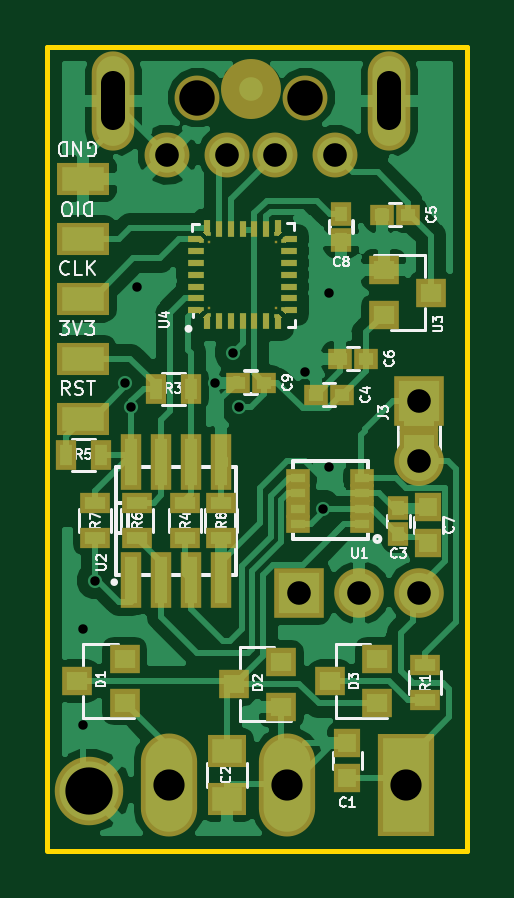
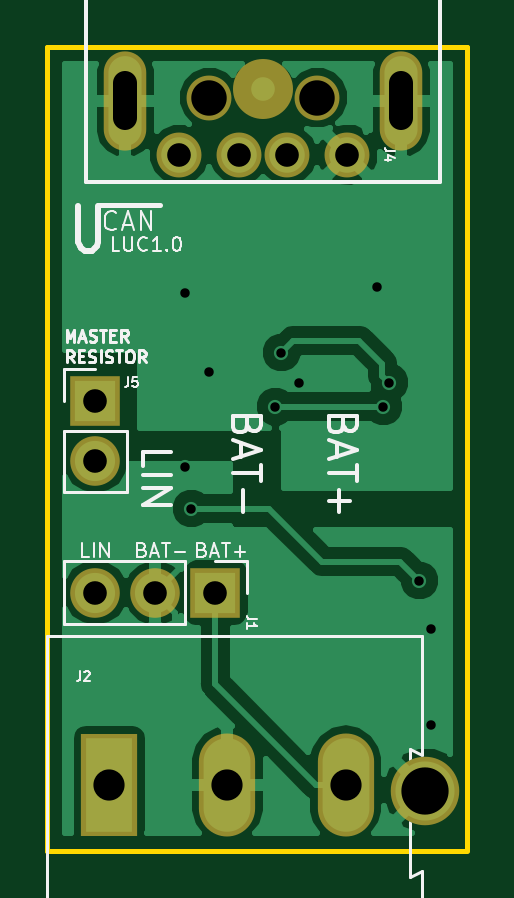
Circuit board: 12 layer files. Board 17.8 x 34.0 mm.
- bottom_copper: LIN_USB_CONVERTER-B.Cu.gbl (24641 bytes)
- bottom_mask: LIN_USB_CONVERTER-B.Mask.gbs (1312 bytes)
- paste: LIN_USB_CONVERTER-B.Paste.gbp (573 bytes)
- bottom_silk: LIN_USB_CONVERTER-B.SilkS.gbo (13925 bytes)
- outline: LIN_USB_CONVERTER-Edge.Cuts.gko (715 bytes)
- top_copper: LIN_USB_CONVERTER-F.Cu.gtl (57115 bytes)
- top_mask: LIN_USB_CONVERTER-F.Mask.gts (6171 bytes)
- paste: LIN_USB_CONVERTER-F.Paste.gtp (4607 bytes)
- top_silk: LIN_USB_CONVERTER-F.SilkS.gto (29062 bytes)
- drill: LIN_USB_CONVERTER-NPTH.drl (229 bytes)
- drill: LIN_USB_CONVERTER-PTH.drl (721 bytes)
- drill: LIN_USB_CONVERTER.drl (787 bytes)

=== bottom_copper: LIN_USB_CONVERTER-B.Cu.gbl (24641 bytes, source omitted) ===
=== bottom_mask: LIN_USB_CONVERTER-B.Mask.gbs ===
G04 #@! TF.GenerationSoftware,KiCad,Pcbnew,(2018-02-16 revision c95340fba)-makepkg*
G04 #@! TF.CreationDate,2018-05-22T14:01:30+02:00*
G04 #@! TF.ProjectId,LIN_USB_CONVERTER,4C494E5F5553425F434F4E5645525445,rev?*
G04 #@! TF.SameCoordinates,PX85b9e30PY4aad300*
G04 #@! TF.FileFunction,Soldermask,Bot*
G04 #@! TF.FilePolarity,Negative*
%FSLAX46Y46*%
G04 Gerber Fmt 4.6, Leading zero omitted, Abs format (unit mm)*
G04 Created by KiCad (PCBNEW (2018-02-16 revision c95340fba)-makepkg) date 05/22/18 14:01:30*
%MOMM*%
%LPD*%
G01*
G04 APERTURE LIST*
%ADD10R,2.100000X2.100000*%
%ADD11O,2.100000X2.100000*%
%ADD12C,2.540000*%
%ADD13C,2.900000*%
%ADD14R,2.380000X4.360000*%
%ADD15O,2.380000X4.360000*%
%ADD16C,1.901140*%
%ADD17O,1.800000X4.200000*%
%ADD18C,1.900000*%
G04 APERTURE END LIST*
D10*
X15748000Y-14986000D03*
D11*
X15748000Y-17526000D03*
D12*
X8636000Y-1778000D03*
D13*
X1778000Y-31496000D03*
D10*
X10668000Y-23114000D03*
D11*
X13208000Y-23114000D03*
X15748000Y-23114000D03*
D14*
X15160000Y-31242000D03*
D15*
X10160000Y-31242000D03*
X5160000Y-31242000D03*
D16*
X12192860Y-4574120D03*
X9652860Y-4574120D03*
X7620860Y-4574120D03*
X5080860Y-4574120D03*
D17*
X14478000Y-2286000D03*
X2794000Y-2286000D03*
D18*
X6350000Y-2159000D03*
X10922000Y-2159000D03*
M02*

=== paste: LIN_USB_CONVERTER-B.Paste.gbp ===
G04 #@! TF.GenerationSoftware,KiCad,Pcbnew,(2018-02-16 revision c95340fba)-makepkg*
G04 #@! TF.CreationDate,2018-05-01T15:17:05+02:00*
G04 #@! TF.ProjectId,LIN_USB_CONVERTER,4C494E5F5553425F434F4E5645525445,rev?*
G04 #@! TF.SameCoordinates,Original*
G04 #@! TF.FileFunction,Paste,Bot*
G04 #@! TF.FilePolarity,Positive*
%FSLAX46Y46*%
G04 Gerber Fmt 4.6, Leading zero omitted, Abs format (unit mm)*
G04 Created by KiCad (PCBNEW (2018-02-16 revision c95340fba)-makepkg) date 05/01/18 15:17:05*
%MOMM*%
%LPD*%
G01*
G04 APERTURE LIST*
G04 APERTURE END LIST*
M02*

=== bottom_silk: LIN_USB_CONVERTER-B.SilkS.gbo (13925 bytes, source omitted) ===
=== outline: LIN_USB_CONVERTER-Edge.Cuts.gko ===
G04 #@! TF.GenerationSoftware,KiCad,Pcbnew,(2018-02-16 revision c95340fba)-makepkg*
G04 #@! TF.CreationDate,2018-05-22T14:01:30+02:00*
G04 #@! TF.ProjectId,LIN_USB_CONVERTER,4C494E5F5553425F434F4E5645525445,rev?*
G04 #@! TF.SameCoordinates,PX85b9e30PY4aad300*
G04 #@! TF.FileFunction,Profile,NP*
%FSLAX46Y46*%
G04 Gerber Fmt 4.6, Leading zero omitted, Abs format (unit mm)*
G04 Created by KiCad (PCBNEW (2018-02-16 revision c95340fba)-makepkg) date 05/22/18 14:01:30*
%MOMM*%
%LPD*%
G01*
G04 APERTURE LIST*
%ADD10C,0.200000*%
G04 APERTURE END LIST*
D10*
X17780000Y-34036000D02*
X0Y-34036000D01*
X17780000Y0D02*
X17780000Y-34036000D01*
X0Y0D02*
X17780000Y0D01*
X0Y-34000000D02*
X0Y0D01*
M02*

=== top_copper: LIN_USB_CONVERTER-F.Cu.gtl (57115 bytes, source omitted) ===
=== top_mask: LIN_USB_CONVERTER-F.Mask.gts ===
G04 #@! TF.GenerationSoftware,KiCad,Pcbnew,(2018-02-16 revision c95340fba)-makepkg*
G04 #@! TF.CreationDate,2018-05-22T14:01:30+02:00*
G04 #@! TF.ProjectId,LIN_USB_CONVERTER,4C494E5F5553425F434F4E5645525445,rev?*
G04 #@! TF.SameCoordinates,PX85b9e30PY4aad300*
G04 #@! TF.FileFunction,Soldermask,Top*
G04 #@! TF.FilePolarity,Negative*
%FSLAX46Y46*%
G04 Gerber Fmt 4.6, Leading zero omitted, Abs format (unit mm)*
G04 Created by KiCad (PCBNEW (2018-02-16 revision c95340fba)-makepkg) date 05/22/18 14:01:30*
%MOMM*%
%LPD*%
G01*
G04 APERTURE LIST*
%ADD10R,1.650000X1.400000*%
%ADD11R,0.900000X1.300000*%
%ADD12R,0.908000X2.400000*%
%ADD13R,1.300000X1.200000*%
%ADD14R,1.000000X0.900000*%
%ADD15R,0.900000X1.000000*%
%ADD16R,2.200000X1.400000*%
%ADD17R,2.100000X2.100000*%
%ADD18O,2.100000X2.100000*%
%ADD19R,1.670000X1.370000*%
%ADD20R,1.150000X1.200000*%
%ADD21R,0.702000X0.302000*%
%ADD22R,0.302000X0.702000*%
%ADD23R,0.102000X0.102000*%
%ADD24C,0.214000*%
%ADD25C,0.100000*%
%ADD26R,0.152000X0.152000*%
%ADD27R,0.502000X0.302000*%
%ADD28R,0.302000X0.502000*%
%ADD29C,2.540000*%
%ADD30C,2.900000*%
%ADD31R,1.300000X0.900000*%
%ADD32R,2.380000X4.360000*%
%ADD33O,2.380000X4.360000*%
%ADD34C,1.901140*%
%ADD35O,1.800000X4.200000*%
%ADD36C,1.900000*%
%ADD37R,1.000000X0.750000*%
G04 APERTURE END LIST*
D10*
X7620000Y-29835600D03*
X7620000Y-31835600D03*
D11*
X774000Y-17272000D03*
X2274000Y-17272000D03*
D12*
X3556000Y-17566000D03*
X4826000Y-17566000D03*
X6096000Y-17566000D03*
X7366000Y-17566000D03*
X7366000Y-22566000D03*
X6096000Y-22566000D03*
X4826000Y-22566000D03*
X3556000Y-22566000D03*
D11*
X6084000Y-14478000D03*
X4584000Y-14478000D03*
D13*
X14240000Y-9464000D03*
X14240000Y-11364000D03*
X16240000Y-10414000D03*
D14*
X15282000Y-7112000D03*
X14182000Y-7112000D03*
D15*
X12446000Y-7070000D03*
X12446000Y-8170000D03*
D16*
X1524000Y-15748000D03*
X1524000Y-8128000D03*
X1524000Y-10668000D03*
X1524000Y-5588000D03*
X1524000Y-13208000D03*
D17*
X15748000Y-14986000D03*
D18*
X15748000Y-17526000D03*
D19*
X15748000Y-15616000D03*
X15748000Y-16896000D03*
D13*
X9906000Y-27940000D03*
X9906000Y-26040000D03*
X7906000Y-26990000D03*
D20*
X16129000Y-21006500D03*
X16129000Y-19506500D03*
D15*
X14859000Y-19516000D03*
X14859000Y-20616000D03*
D21*
X6310000Y-8660000D03*
D22*
X7260000Y-7710000D03*
X9260000Y-7710000D03*
D21*
X10210000Y-8660000D03*
X6310000Y-10660000D03*
X10210000Y-10160000D03*
D22*
X8760000Y-11610000D03*
X7760000Y-11610000D03*
D23*
X6860000Y-11060000D03*
X6860000Y-8260000D03*
X9660000Y-8260000D03*
X9660000Y-11060000D03*
D24*
X9762920Y-7857080D03*
D25*
G36*
X9914241Y-7857080D02*
X9762920Y-8008401D01*
X9611599Y-7857080D01*
X9762920Y-7705759D01*
X9914241Y-7857080D01*
X9914241Y-7857080D01*
G37*
D24*
X9768000Y-11462920D03*
D25*
G36*
X9919321Y-11462920D02*
X9768000Y-11614241D01*
X9616679Y-11462920D01*
X9768000Y-11311599D01*
X9919321Y-11462920D01*
X9919321Y-11462920D01*
G37*
D24*
X6752000Y-7862160D03*
D25*
G36*
X6903321Y-7862160D02*
X6752000Y-8013481D01*
X6600679Y-7862160D01*
X6752000Y-7710839D01*
X6903321Y-7862160D01*
X6903321Y-7862160D01*
G37*
D24*
X6751240Y-11458320D03*
D25*
G36*
X6902561Y-11458320D02*
X6751240Y-11609641D01*
X6599919Y-11458320D01*
X6751240Y-11306999D01*
X6902561Y-11458320D01*
X6902561Y-11458320D01*
G37*
D24*
X10062920Y-8157080D03*
D25*
G36*
X10214241Y-8157080D02*
X10062920Y-8308401D01*
X9911599Y-8157080D01*
X10062920Y-8005759D01*
X10214241Y-8157080D01*
X10214241Y-8157080D01*
G37*
D24*
X10068000Y-11168000D03*
D25*
G36*
X10219321Y-11168000D02*
X10068000Y-11319321D01*
X9916679Y-11168000D01*
X10068000Y-11016679D01*
X10219321Y-11168000D01*
X10219321Y-11168000D01*
G37*
D24*
X6462160Y-8157080D03*
D25*
G36*
X6613481Y-8157080D02*
X6462160Y-8308401D01*
X6310839Y-8157080D01*
X6462160Y-8005759D01*
X6613481Y-8157080D01*
X6613481Y-8157080D01*
G37*
D24*
X6451520Y-11163680D03*
D25*
G36*
X6602841Y-11163680D02*
X6451520Y-11315001D01*
X6300199Y-11163680D01*
X6451520Y-11012359D01*
X6602841Y-11163680D01*
X6602841Y-11163680D01*
G37*
D26*
X6527720Y-11087920D03*
X6537160Y-8232080D03*
X6827000Y-7937160D03*
X9687920Y-7932080D03*
X9987920Y-8232080D03*
X9993000Y-11093000D03*
X9693000Y-11387920D03*
X6827440Y-11382120D03*
D27*
X6202600Y-11163680D03*
D21*
X6310000Y-10160000D03*
X6310000Y-9660000D03*
X6310000Y-9160000D03*
D27*
X6212760Y-8157080D03*
D28*
X6751240Y-7607680D03*
D22*
X7760000Y-7710000D03*
X8260000Y-7710000D03*
X8760000Y-7710000D03*
D28*
X9763680Y-7607680D03*
D27*
X10312320Y-8156320D03*
D21*
X10210000Y-9160000D03*
X10210000Y-9660000D03*
X10210000Y-10660000D03*
D27*
X10317400Y-11168760D03*
D28*
X9768000Y-11712320D03*
D22*
X9260000Y-11610000D03*
X8260000Y-11610000D03*
X7260000Y-11610000D03*
D28*
X6752000Y-11709040D03*
D14*
X9186000Y-14224000D03*
X8086000Y-14224000D03*
D29*
X8636000Y-1778000D03*
D30*
X1778000Y-31496000D03*
D20*
X12700000Y-29476000D03*
X12700000Y-30976000D03*
D14*
X12488000Y-14732000D03*
X11388000Y-14732000D03*
X13504000Y-13208000D03*
X12404000Y-13208000D03*
D31*
X16002000Y-26174000D03*
X16002000Y-27674000D03*
D13*
X3270000Y-27808000D03*
X3270000Y-25908000D03*
X1270000Y-26858000D03*
D17*
X10668000Y-23114000D03*
D18*
X13208000Y-23114000D03*
X15748000Y-23114000D03*
D32*
X15160000Y-31242000D03*
D33*
X10160000Y-31242000D03*
X5160000Y-31242000D03*
D31*
X5842000Y-20816000D03*
X5842000Y-19316000D03*
X3810000Y-20816000D03*
X3810000Y-19316000D03*
X2032000Y-20816000D03*
X2032000Y-19316000D03*
X7366000Y-20804000D03*
X7366000Y-19304000D03*
D13*
X13970000Y-27808000D03*
X13970000Y-25908000D03*
X11970000Y-26858000D03*
D34*
X12192860Y-4574120D03*
X9652860Y-4574120D03*
X7620860Y-4574120D03*
X5080860Y-4574120D03*
D35*
X14478000Y-2286000D03*
X2794000Y-2286000D03*
D36*
X6350000Y-2159000D03*
X10922000Y-2159000D03*
D37*
X10598000Y-20208000D03*
X10598000Y-19558000D03*
X13338000Y-18908000D03*
X10598000Y-18258000D03*
X13338000Y-20208000D03*
X13338000Y-19558000D03*
X10598000Y-18908000D03*
X13338000Y-18258000D03*
M02*

=== paste: LIN_USB_CONVERTER-F.Paste.gtp ===
G04 #@! TF.GenerationSoftware,KiCad,Pcbnew,(2018-02-16 revision c95340fba)-makepkg*
G04 #@! TF.CreationDate,2018-05-01T15:17:05+02:00*
G04 #@! TF.ProjectId,LIN_USB_CONVERTER,4C494E5F5553425F434F4E5645525445,rev?*
G04 #@! TF.SameCoordinates,Original*
G04 #@! TF.FileFunction,Paste,Top*
G04 #@! TF.FilePolarity,Positive*
%FSLAX46Y46*%
G04 Gerber Fmt 4.6, Leading zero omitted, Abs format (unit mm)*
G04 Created by KiCad (PCBNEW (2018-02-16 revision c95340fba)-makepkg) date 05/01/18 15:17:05*
%MOMM*%
%LPD*%
G01*
G04 APERTURE LIST*
%ADD10R,0.600000X0.350000*%
%ADD11R,1.000000X1.250000*%
%ADD12R,1.250000X1.000000*%
%ADD13R,0.500000X0.600000*%
%ADD14R,0.700000X0.300000*%
%ADD15R,0.300000X0.700000*%
%ADD16C,0.212000*%
%ADD17C,0.100000*%
%ADD18R,0.150000X0.150000*%
%ADD19R,0.500000X0.300000*%
%ADD20R,0.300000X0.500000*%
%ADD21R,0.600000X0.500000*%
%ADD22R,0.750000X0.800000*%
%ADD23R,1.270000X0.970000*%
%ADD24R,0.900000X0.500000*%
%ADD25R,0.900000X0.800000*%
G04 APERTURE END LIST*
D10*
X151829200Y-91280000D03*
X151829200Y-90630000D03*
X154569200Y-89980000D03*
X151829200Y-89330000D03*
X154569200Y-91280000D03*
X154569200Y-90630000D03*
X151829200Y-89980000D03*
X154569200Y-89330000D03*
D11*
X156030200Y-87041600D03*
X154030200Y-87041600D03*
D12*
X147537200Y-100214800D03*
X147537200Y-102214800D03*
D13*
X156071600Y-89615800D03*
X156071600Y-90715800D03*
D14*
X146552400Y-86041600D03*
D15*
X147502400Y-85091600D03*
X149502400Y-85091600D03*
D14*
X150452400Y-86041600D03*
X146552400Y-88041600D03*
X150452400Y-87541600D03*
D15*
X149002400Y-88991600D03*
X148002400Y-88991600D03*
D16*
X150005320Y-85238680D03*
D17*
G36*
X150155227Y-85238680D02*
X150005320Y-85388587D01*
X149855413Y-85238680D01*
X150005320Y-85088773D01*
X150155227Y-85238680D01*
X150155227Y-85238680D01*
G37*
D16*
X150010400Y-88844520D03*
D17*
G36*
X150160307Y-88844520D02*
X150010400Y-88994427D01*
X149860493Y-88844520D01*
X150010400Y-88694613D01*
X150160307Y-88844520D01*
X150160307Y-88844520D01*
G37*
D16*
X146994400Y-85243760D03*
D17*
G36*
X147144307Y-85243760D02*
X146994400Y-85393667D01*
X146844493Y-85243760D01*
X146994400Y-85093853D01*
X147144307Y-85243760D01*
X147144307Y-85243760D01*
G37*
D16*
X146993640Y-88839920D03*
D17*
G36*
X147143547Y-88839920D02*
X146993640Y-88989827D01*
X146843733Y-88839920D01*
X146993640Y-88690013D01*
X147143547Y-88839920D01*
X147143547Y-88839920D01*
G37*
D16*
X150305320Y-85538680D03*
D17*
G36*
X150455227Y-85538680D02*
X150305320Y-85688587D01*
X150155413Y-85538680D01*
X150305320Y-85388773D01*
X150455227Y-85538680D01*
X150455227Y-85538680D01*
G37*
D16*
X150310400Y-88549600D03*
D17*
G36*
X150460307Y-88549600D02*
X150310400Y-88699507D01*
X150160493Y-88549600D01*
X150310400Y-88399693D01*
X150460307Y-88549600D01*
X150460307Y-88549600D01*
G37*
D16*
X146704560Y-85538680D03*
D17*
G36*
X146854467Y-85538680D02*
X146704560Y-85688587D01*
X146554653Y-85538680D01*
X146704560Y-85388773D01*
X146854467Y-85538680D01*
X146854467Y-85538680D01*
G37*
D16*
X146693920Y-88545280D03*
D17*
G36*
X146843827Y-88545280D02*
X146693920Y-88695187D01*
X146544013Y-88545280D01*
X146693920Y-88395373D01*
X146843827Y-88545280D01*
X146843827Y-88545280D01*
G37*
D18*
X146770120Y-88469520D03*
X146779560Y-85613680D03*
X147069400Y-85318760D03*
X149930320Y-85313680D03*
X150230320Y-85613680D03*
X150235400Y-88474600D03*
X149935400Y-88769520D03*
X147069840Y-88763720D03*
D19*
X146445000Y-88545280D03*
D14*
X146552400Y-87541600D03*
X146552400Y-87041600D03*
X146552400Y-86541600D03*
D19*
X146455160Y-85538680D03*
D20*
X146993640Y-84989280D03*
D15*
X148002400Y-85091600D03*
X148502400Y-85091600D03*
X149002400Y-85091600D03*
D20*
X150006080Y-84989280D03*
D19*
X150554720Y-85537920D03*
D14*
X150452400Y-86541600D03*
X150452400Y-87041600D03*
X150452400Y-88041600D03*
D19*
X150559800Y-88550360D03*
D20*
X150010400Y-89093920D03*
D15*
X149502400Y-88991600D03*
X148502400Y-88991600D03*
X147502400Y-88991600D03*
D20*
X146994400Y-89090640D03*
D21*
X149250000Y-91232600D03*
X148150000Y-91232600D03*
D22*
X152438000Y-100135600D03*
X152438000Y-101635600D03*
D13*
X152149200Y-85980000D03*
X152149200Y-87080000D03*
D23*
X146241800Y-92067000D03*
X146241800Y-93347000D03*
D24*
X145606800Y-95842000D03*
X145606800Y-97342000D03*
D25*
X151972800Y-95845200D03*
X151972800Y-97745200D03*
X153972800Y-96795200D03*
X149604000Y-97745200D03*
X149604000Y-95845200D03*
X147604000Y-96795200D03*
D21*
X155326200Y-84933400D03*
X154226200Y-84933400D03*
M02*

=== top_silk: LIN_USB_CONVERTER-F.SilkS.gto (29062 bytes, source omitted) ===
=== drill: LIN_USB_CONVERTER-NPTH.drl ===
M48
;DRILL file {KiCad (2018-02-16 revision c95340fba)-makepkg} date 05/01/18 15:17:07
;FORMAT={-:-/ absolute / metric / decimal}
FMAT,2
METRIC,TZ
T1C1.500
%
G90
G05
M71
T1
X147.322Y-80.463
X151.894Y-80.463
T0
M30

=== drill: LIN_USB_CONVERTER-PTH.drl ===
M48
;DRILL file {KiCad (2018-02-16 revision c95340fba)-makepkg} date 05/01/18 15:17:07
;FORMAT={-:-/ absolute / metric / decimal}
FMAT,2
METRIC,TZ
T1C0.400
T2C1.000
T3C1.001
T4C1.320
T5C2.000
%
G90
G05
M71
T1
X144.134Y-91.233
X145.2Y-88.921
X145.404Y-88.083
X150.456Y-90.078
X150.704Y-91.375
X151.119Y-99.03
X152.973Y-90.013
X153.938Y-95.703
X154.954Y-88.464
T2
X146.242Y-91.437
X146.242Y-93.977
X150.128Y-93.53
X152.668Y-93.53
X155.208Y-93.53
T3
X146.053Y-82.878
X148.593Y-82.878
X150.625Y-82.878
X153.165Y-82.878
T4
X144.903Y-101.52
X149.903Y-101.52
X154.903Y-101.52
T5
X143.295Y-96.973
T2
X143.766Y-81.34G85X143.766Y-79.84
G05
X155.45Y-81.34G85X155.45Y-79.84
G05
T0
M30

=== drill: LIN_USB_CONVERTER.drl ===
M48
;DRILL file {KiCad (2018-02-16 revision c95340fba)-makepkg} date 05/22/18 14:02:01
;FORMAT={-:-/ absolute / metric / decimal}
FMAT,2
METRIC,TZ
T1C0.400
T2C1.000
T3C1.001
T4C1.320
T5C2.000
T6C1.500
%
G90
G05
M71
T1
X1.524Y-24.638
X1.524Y-28.702
X2.032Y-22.606
X3.302Y-14.224
X3.556Y-15.24
X3.81Y-10.16
X7.112Y-14.224
X7.874Y-12.954
X8.128Y-15.24
X10.922Y-13.766
X11.684Y-19.558
X11.938Y-10.414
X11.938Y-17.78
T2
X15.748Y-14.986
X15.748Y-17.526
X10.668Y-23.114
X13.208Y-23.114
X15.748Y-23.114
T3
X5.081Y-4.574
X7.621Y-4.574
X9.653Y-4.574
X12.193Y-4.574
T4
X5.16Y-31.242
X10.16Y-31.242
X15.16Y-31.242
T5
X1.778Y-31.496
T6
X6.35Y-2.159
X10.922Y-2.159
T2
X2.794Y-3.036G85X2.794Y-1.536
G05
X14.478Y-3.036G85X14.478Y-1.536
G05
T0
M30
